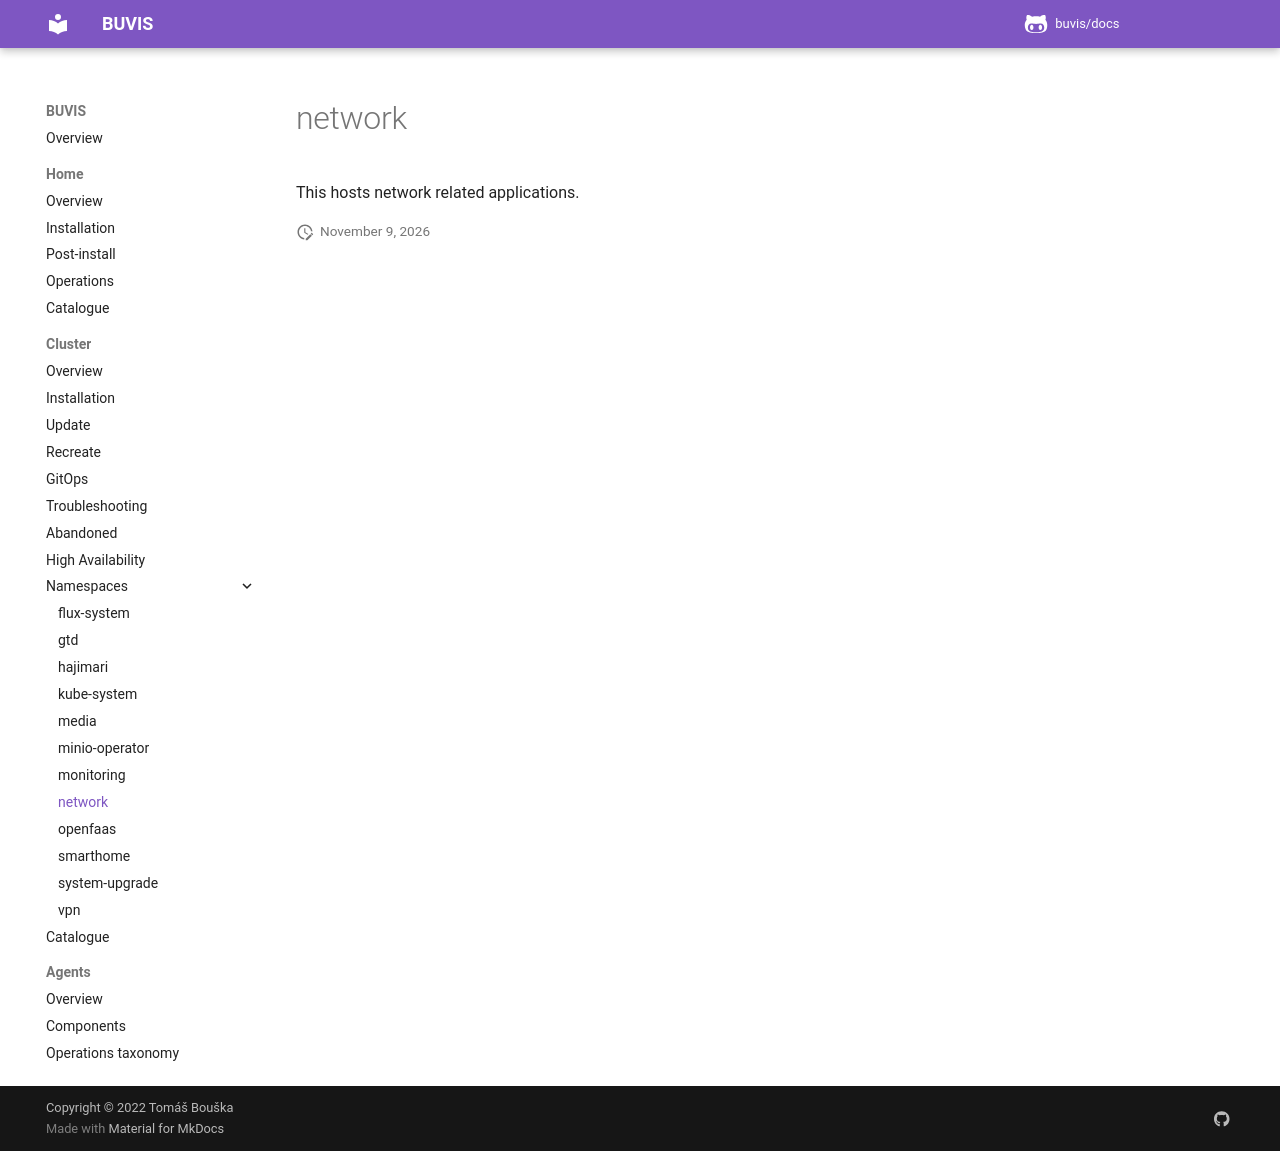

repository: buvis/docs · page: cluster/namespaces/network/index.html · generator: mkdocs

This hosts network related applications.
